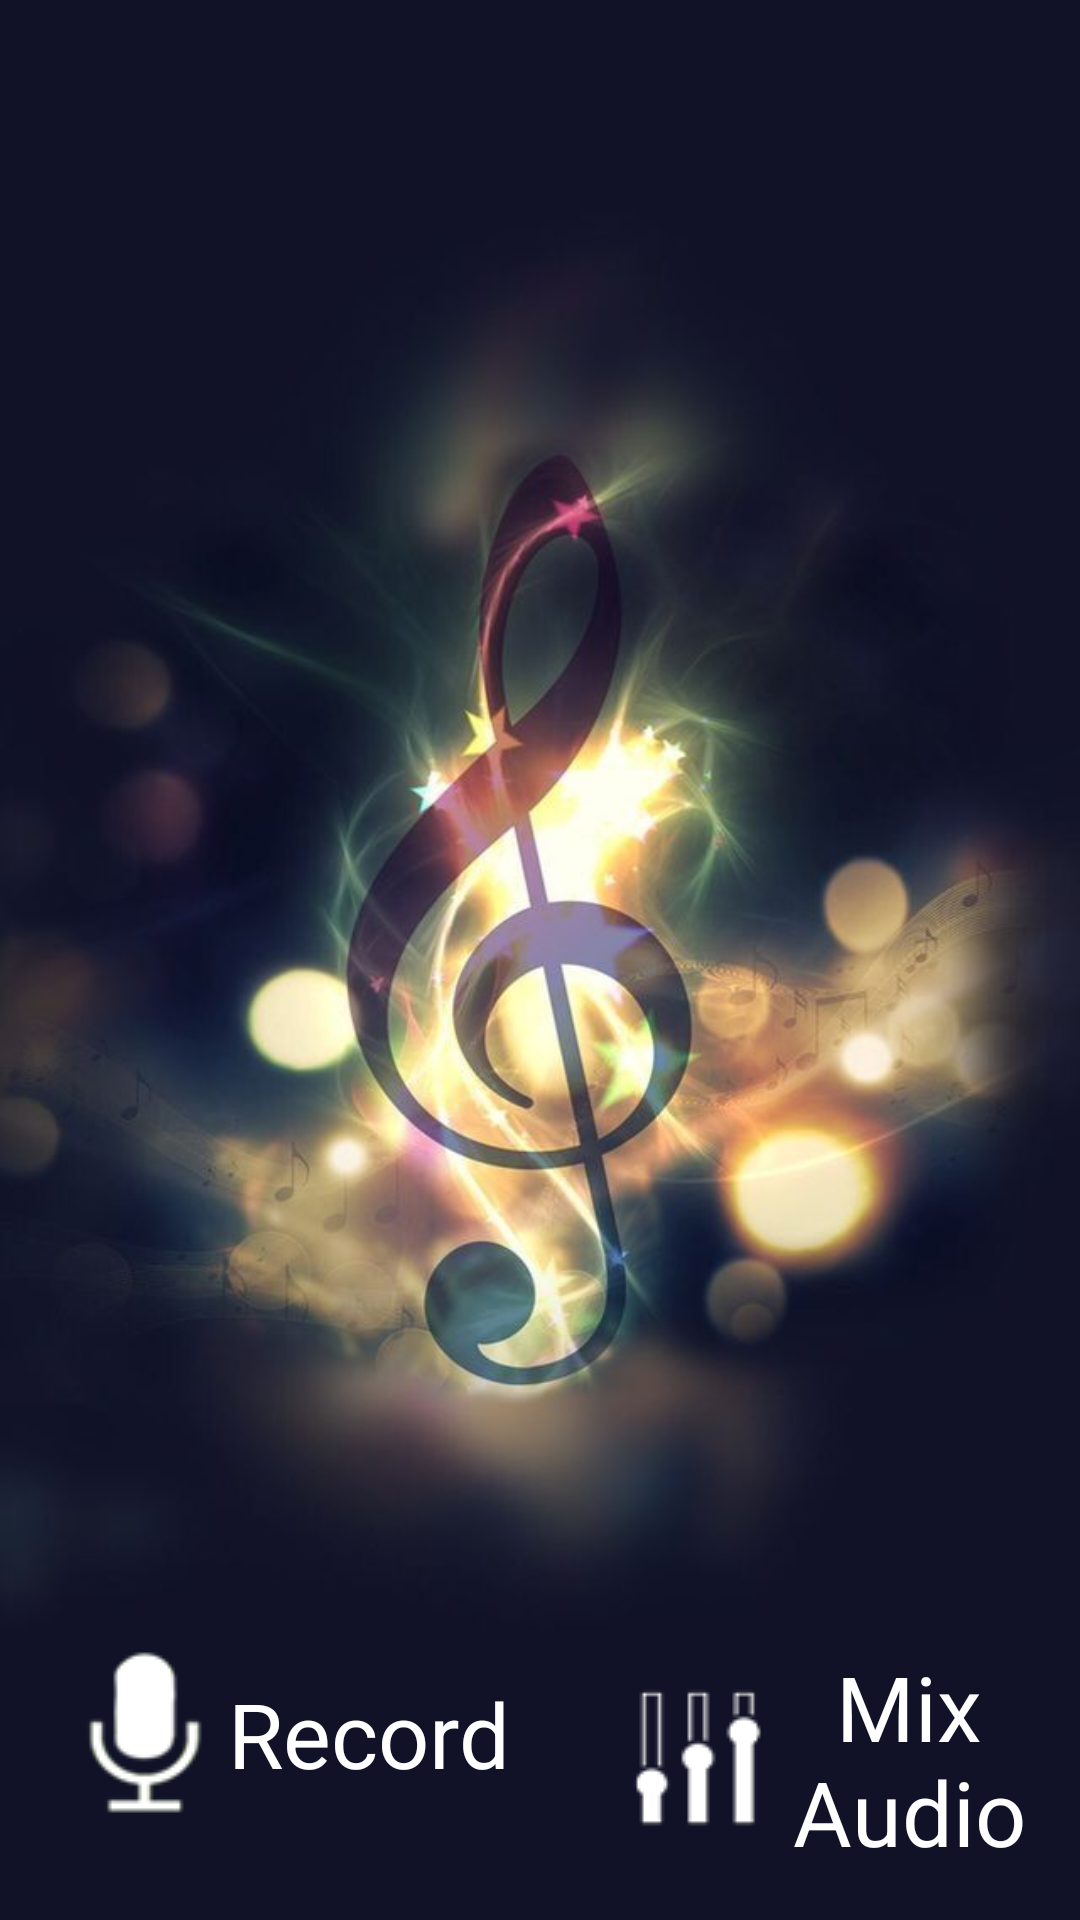

The Android layout XML behind this screen, and the referenced resources:
<!-- AndroidManifest.xml: application theme AppTheme -->
<!-- res/layout/activity_welcome.xml -->
<?xml version="1.0" encoding="utf-8"?>
<LinearLayout
    android:id="@+id/activity_welcome"
    xmlns:android="http://schemas.android.com/apk/res/android"
    xmlns:tools="http://schemas.android.com/tools"
    android:layout_width="match_parent"
    android:layout_height="match_parent"
    android:background="@drawable/background"
    android:gravity="center|bottom"
    android:orientation="horizontal"
    tools:context="com.framgia.mixrecorder.ui.activity.WelcomeActivity">

    <LinearLayout
        android:id="@+id/linear_record"
        android:layout_width="wrap_content"
        android:layout_height="wrap_content"
        android:layout_marginBottom="@dimen/list_padding"
        android:gravity="center"
        android:orientation="horizontal"
        android:padding="@dimen/list_padding">

        <ImageView
            android:layout_width="wrap_content"
            android:layout_height="wrap_content"
            android:src="@drawable/ic_record"/>

        <TextView
            android:layout_width="wrap_content"
            android:layout_height="wrap_content"
            android:layout_gravity="center"
            android:text="@string/tab_record"
            android:textColor="@color/color_white"
            android:textSize="@dimen/text_size_sp_30"/>
    </LinearLayout>

    <LinearLayout
        android:id="@+id/linear_mix"
        android:layout_width="wrap_content"
        android:layout_height="wrap_content"
        android:layout_alignParentLeft="true"
        android:layout_alignParentStart="true"
        android:layout_below="@+id/linear_record"
        android:gravity="center"
        android:orientation="horizontal"
        android:padding="@dimen/list_padding">

        <ImageView
            android:layout_width="wrap_content"
            android:layout_height="wrap_content"
            android:src="@drawable/ic_mix"/>

        <TextView
            android:layout_width="wrap_content"
            android:layout_height="wrap_content"
            android:layout_gravity="center"
            android:gravity="center"
            android:text="@string/title_mix_audio"
            android:textColor="@color/color_white"
            android:textSize="@dimen/text_size_sp_30"/>
    </LinearLayout>
</LinearLayout>
<!-- resources referenced by this layout -->
<resources>
  <color name="color_white">#ffffff</color>
  <dimen name="list_padding">16dp</dimen>
  <dimen name="text_size_sp_30">30sp</dimen>
  <!-- drawable background: png bitmap (drawable, 639318 bytes) -->
  <!-- drawable ic_mix: png bitmap (drawable, 1048 bytes) -->
  <!-- drawable ic_record: png bitmap (drawable, 4461 bytes) -->
  <string name="tab_record">Record</string>
  <string name="title_mix_audio">Mix Audio</string>
  <style name="AppTheme" parent="Theme.AppCompat.Light.NoActionBar">
          
          <item name="android:textColorPrimary">@color/colorPrimary</item>
          <item name="colorPrimary">@color/colorPrimary</item>
          <item name="colorPrimaryDark">@color/colorPrimaryDark</item>
          <item name="colorAccent">@color/colorAccent</item>
      </style>
  <color name="colorPrimary">#3F51B5</color>
  <color name="colorPrimaryDark">#303F9F</color>
  <color name="colorAccent">#FF4081</color>
</resources>
